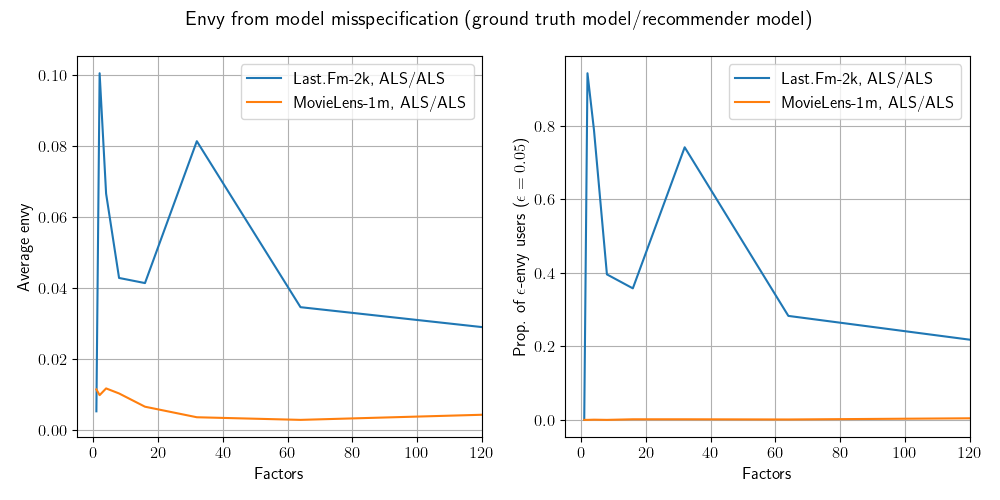

The data file committed next to this chart (first rows):
factors, mean_envy, prop_eps_envy, dataset
64, 0.03462, 0.283, movielens
256, 0.02845, 0.2065, movielens
4, 0.0666, 0.7895, movielens
8, 0.04285, 0.396, movielens
128, 0.02822, 0.209, movielens
32, 0.08137, 0.742, movielens
2, 0.1005, 0.9435, movielens
1, 0.005297, 0.0, movielens
16, 0.04141, 0.358, movielens
64, 0.002887, 0.001057, lastfm
256, 0.006974, 0.01321, lastfm
4, 0.01175, 0.0005285, lastfm
8, 0.01033, 0.0, lastfm
128, 0.004532, 0.004757, lastfm
32, 0.003625, 0.001586, lastfm
2, 0.009852, 0.0, lastfm
1, 0.01147, 0.0, lastfm
16, 0.006596, 0.001586, lastfm
